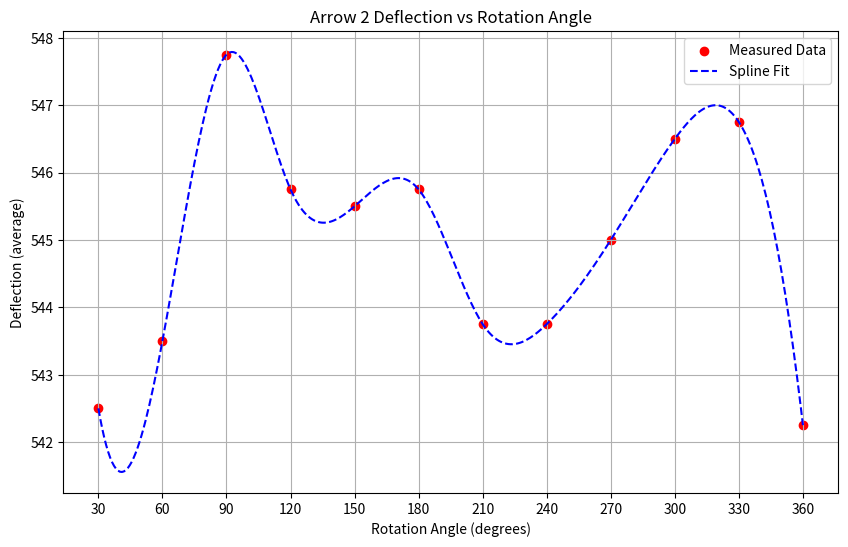

The matplotlib source for this figure:
import numpy as np
import matplotlib.pyplot as plt
from scipy.interpolate import UnivariateSpline

# 数据
angles = np.array([30, 60, 90, 120, 150, 180, 210, 240, 270, 300, 330, 360])
deflections = np.array([542.5, 543.5, 547.75, 545.75, 545.5, 545.75, 543.75, 543.75, 545, 546.5, 546.75, 542.25])

# 样条插值拟合
spline_model = UnivariateSpline(angles, deflections, k=3, s=0)
fine_angles = np.linspace(30, 360, 360)  # 平滑角度范围
spline_fitted = spline_model(fine_angles)

# 绘制图表
plt.figure(figsize=(10, 6))
plt.scatter(angles, deflections, color='red', label='Measured Data')
plt.plot(fine_angles, spline_fitted, color='blue', label='Spline Fit', linestyle='--')
plt.xticks(np.arange(30, 361, 30))  # 设置每30度刻度
plt.xlabel('Rotation Angle (degrees)')
plt.ylabel('Deflection (average)')
plt.title('Arrow 2 Deflection vs Rotation Angle')
plt.legend()
plt.grid()
plt.show()
